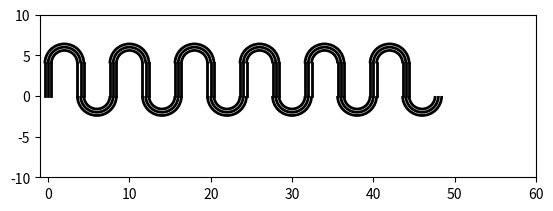

The matplotlib source for this figure:
import math
import matplotlib.pyplot as plt
from matplotlib.patches import Arc

def draw_connected_lines_and_arcs(line_lengths, arc_angles, line_widths, arc_radii):
    fig, ax = plt.subplots()
    current_x = 0
    current_y = 0

    for length, angle, width, radius in zip(line_lengths, arc_angles, line_widths, arc_radii):
        # Draw a line
        end_x = current_x + length
        end_y = current_y
        ax.plot([current_x, end_x], [current_y, end_y], linewidth=width)

        # Draw an arc
        arc = Arc((current_x, current_y), 2 * radius, 2 * radius, angle=0, theta1=0, theta2=angle, linewidth=width)
        ax.add_patch(arc)

        # Update current position
        current_x = end_x
        current_y = end_y

    ax.set_aspect('equal')
    plt.show()

def draw_line(ax, start_point, direction_angle, line_length, line_width):
    current_x = start_point[0]
    current_y = start_point[1]
    direction_angle_arc = direction_angle / 180 * math.pi
    dx = line_length * math.cos(direction_angle_arc)
    dy = line_length * math.sin(direction_angle_arc)
    ax.plot([current_x, current_x + dx], [current_y, current_y + dy], linewidth=line_width, color='black')
    return [current_x + dx, current_y + dy, direction_angle]

def draw_arc(ax, start_point, direction_angle, arc_angle, radius, line_width):
    current_x = start_point[0]
    current_y = start_point[1]
    direction_angle_arc = direction_angle / 180 * math.pi
    arc_angle_arc = arc_angle / 180 * math.pi
    # calculate center x,y position
    if direction_angle > 0:
        direction_angle_arc_to_center = - (math.pi / 2 - direction_angle_arc)
    else:
        direction_angle_arc_to_center = math.pi / 2 + direction_angle_arc
    dx = radius * math.cos(direction_angle_arc_to_center)
    dy = radius * math.sin(direction_angle_arc_to_center)
    center_x = current_x + dx
    center_y = current_y + dy
    # calculate arc parameters
    if direction_angle > 0:
        theta1 = (180 - arc_angle) / 2
        theta2 = theta1 + arc_angle
    else:
        theta2 = -(180 - arc_angle) / 2
        theta1 = theta2 - arc_angle
    arc = Arc((center_x, center_y), 2 * radius, 2 * radius, angle=theta1, theta1=0, theta2=arc_angle, linewidth=line_width)
    ax.add_patch(arc)
    # calculate end point
    if direction_angle > 0:
        direction_angle_arc_to_end = math.pi / 2 - direction_angle_arc
    else:
        direction_angle_arc_to_end = -(math.pi / 2 + direction_angle_arc)
    dx2end = radius * math.cos(direction_angle_arc_to_end)
    dy2end = radius * math.sin(direction_angle_arc_to_end)
    end_x = center_x + dx2end
    end_y = center_y + dy2end
    return [end_x, end_y, -direction_angle]


# Start point
start_point = [0, 0]
# arc angle in degrees
arc_angle = 180
direction_angle0 = arc_angle / 2
line_width = 2
line_length = 4
radius = 2
gap = 0.4

fig, ax = plt.subplots()

# for i in range(4):
#     [current_x, current_y, direction_angle] = draw_line(ax, [current_x, current_y], direction_angle, line_length, line_width)
#     print([current_x, current_y, direction_angle])
#     [current_x, current_y, direction_angle] = draw_arc(ax, [current_x, current_y], direction_angle, arc_angle, radius, line_width)
#     print([current_x, current_y, direction_angle])

scale_factor = [0, 1, -1]
for scale in scale_factor:
    current_x = start_point[0]
    current_y = start_point[1]
    direction_angle = direction_angle0
    direction_angle_arc = direction_angle / 180 * math.pi
    direction_angle_arc_shift = - (math.pi / 2 - direction_angle_arc)
    dx = scale * gap * math.cos(direction_angle_arc_shift)
    dy = scale * gap * math.sin(direction_angle_arc_shift)
    current_x = current_x + dx
    current_y = current_y + dy

    for i in range(6):
        # 1
        [current_x, current_y, direction_angle] = draw_line(ax, [current_x, current_y], direction_angle, line_length, line_width)
        print([current_x, current_y, direction_angle])
        [current_x, current_y, direction_angle] = draw_arc(ax, [current_x, current_y], direction_angle, arc_angle, radius - gap * scale, line_width)
        print([current_x, current_y, direction_angle])
        # 2
        [current_x, current_y, direction_angle] = draw_line(ax, [current_x, current_y], direction_angle, line_length, line_width)
        print([current_x, current_y, direction_angle])
        [current_x, current_y, direction_angle] = draw_arc(ax, [current_x, current_y], direction_angle, arc_angle, radius + gap * scale, line_width)
        print([current_x, current_y, direction_angle])

ax.set_aspect('equal')
# Set the x and y ranges
plt.xlim(-1, 60)  # Set the x range from 1 to 5
plt.ylim(-10, 10)  # Set the y range from 0 to 12
plt.show()

a=1




